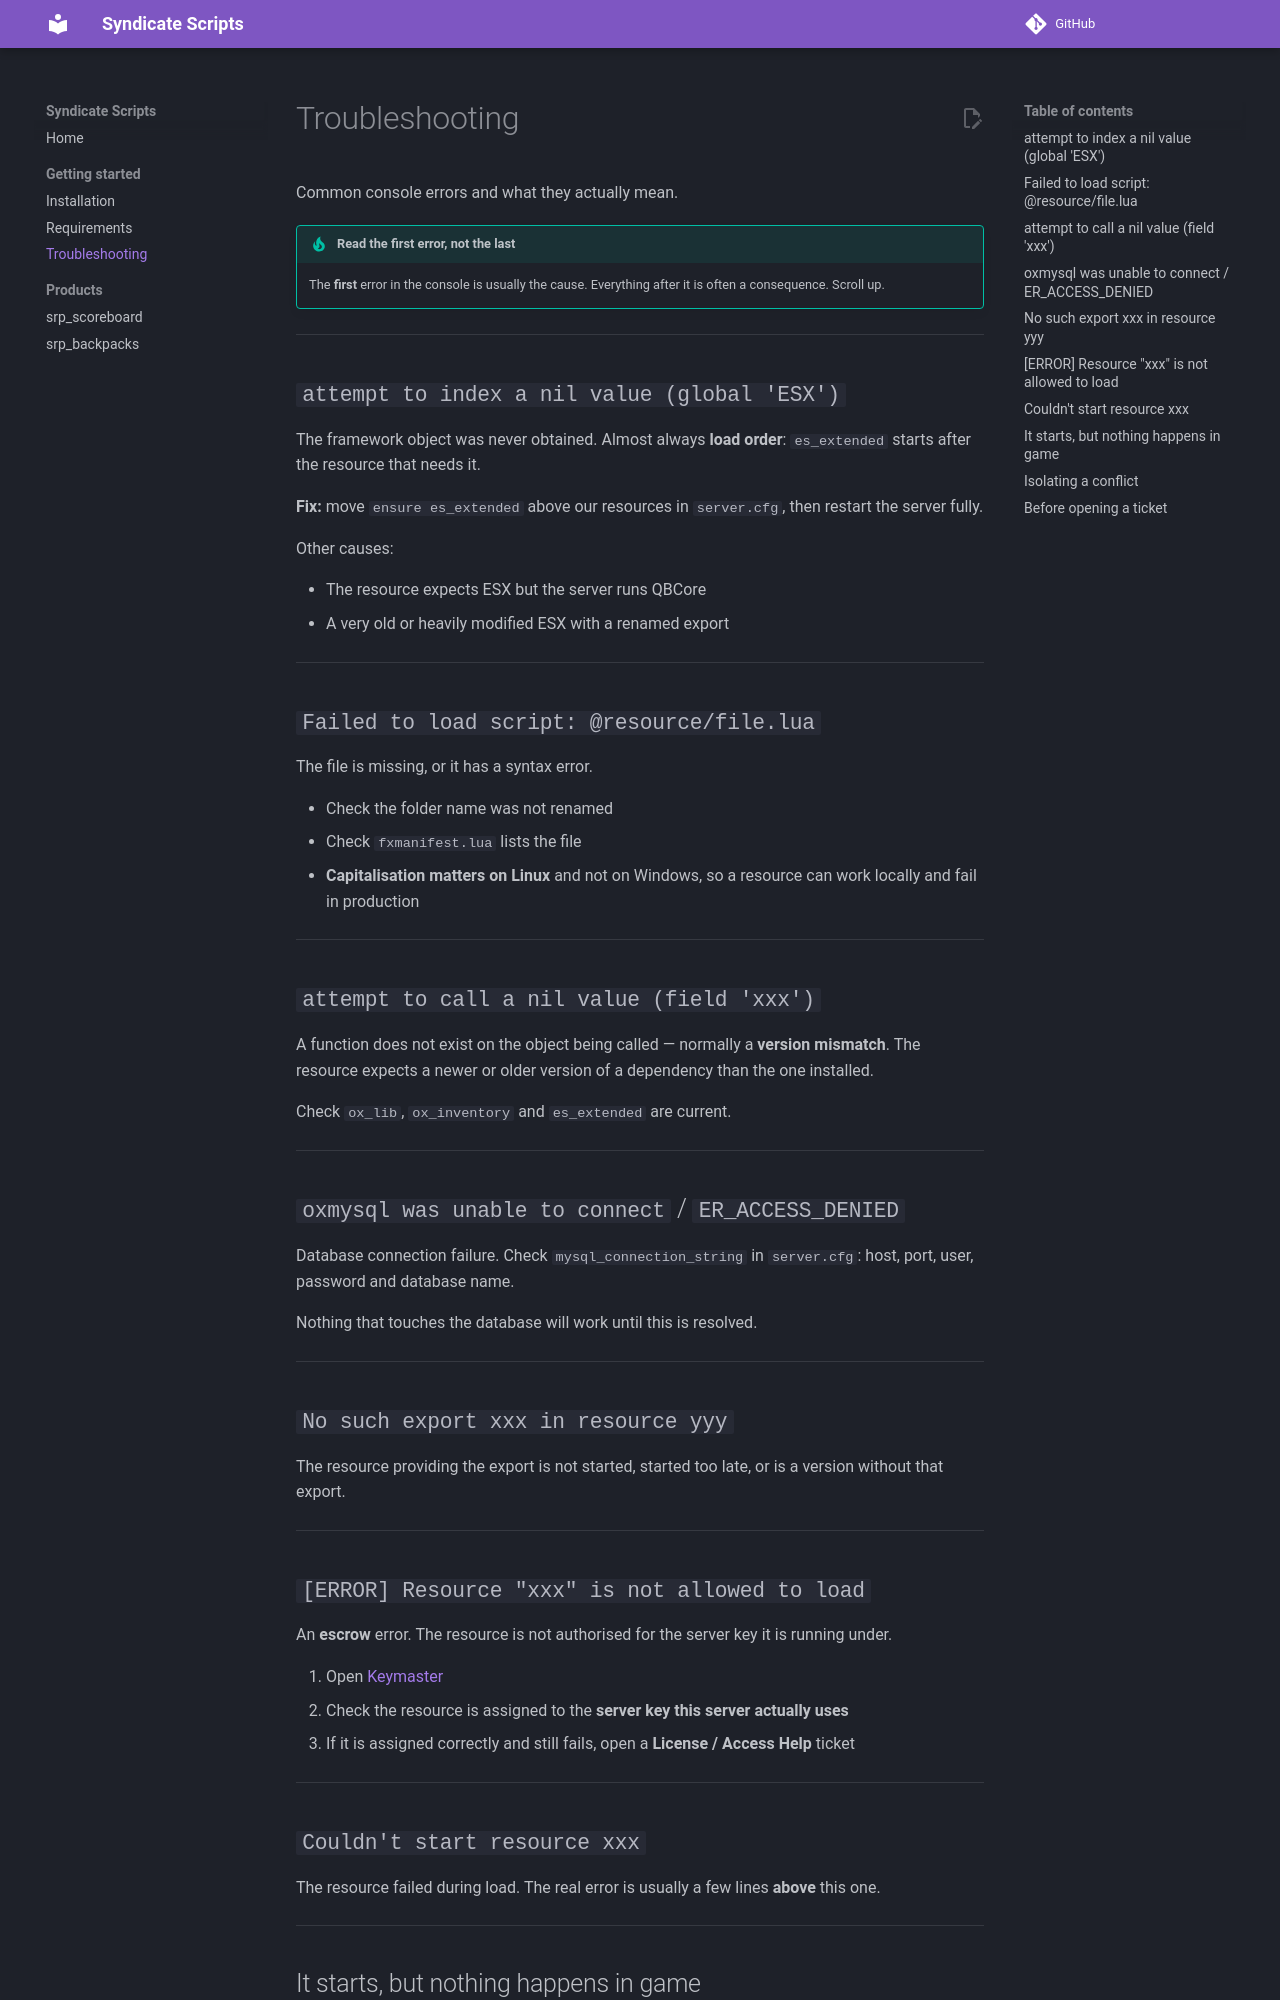

repository: SyndicateScripts/Syndicate-Docs · page: getting-started/troubleshooting/index.html · generator: mkdocs

# Troubleshooting

Common console errors and what they actually mean.

!!! tip "Read the first error, not the last"
    The **first** error in the console is usually the cause. Everything after it
    is often a consequence. Scroll up.

---

## `attempt to index a nil value (global 'ESX')`

The framework object was never obtained. Almost always **load order**:
`es_extended` starts after the resource that needs it.

**Fix:** move `ensure es_extended` above our resources in `server.cfg`, then
restart the server fully.

Other causes:

- The resource expects ESX but the server runs QBCore
- A very old or heavily modified ESX with a renamed export

---

## `Failed to load script: @resource/file.lua`

The file is missing, or it has a syntax error.

- Check the folder name was not renamed
- Check `fxmanifest.lua` lists the file
- **Capitalisation matters on Linux** and not on Windows, so a resource can
  work locally and fail in production

---

## `attempt to call a nil value (field 'xxx')`

A function does not exist on the object being called — normally a **version
mismatch**. The resource expects a newer or older version of a dependency than
the one installed.

Check `ox_lib`, `ox_inventory` and `es_extended` are current.

---

## `oxmysql was unable to connect` / `ER_ACCESS_DENIED`

Database connection failure. Check `mysql_connection_string` in `server.cfg`:
host, port, user, password and database name.

Nothing that touches the database will work until this is resolved.

---

## `No such export xxx in resource yyy`

The resource providing the export is not started, started too late, or is a
version without that export.

---

## `[ERROR] Resource "xxx" is not allowed to load`

An **escrow** error. The resource is not authorised for the server key it is
running under.

1. Open [Keymaster](https://keymaster.fivem.net/)
2. Check the resource is assigned to the **server key this server actually uses**
3. If it is assigned correctly and still fails, open a **License / Access Help**
   ticket

---

## `Couldn't start resource xxx`

The resource failed during load. The real error is usually a few lines **above**
this one.

---
